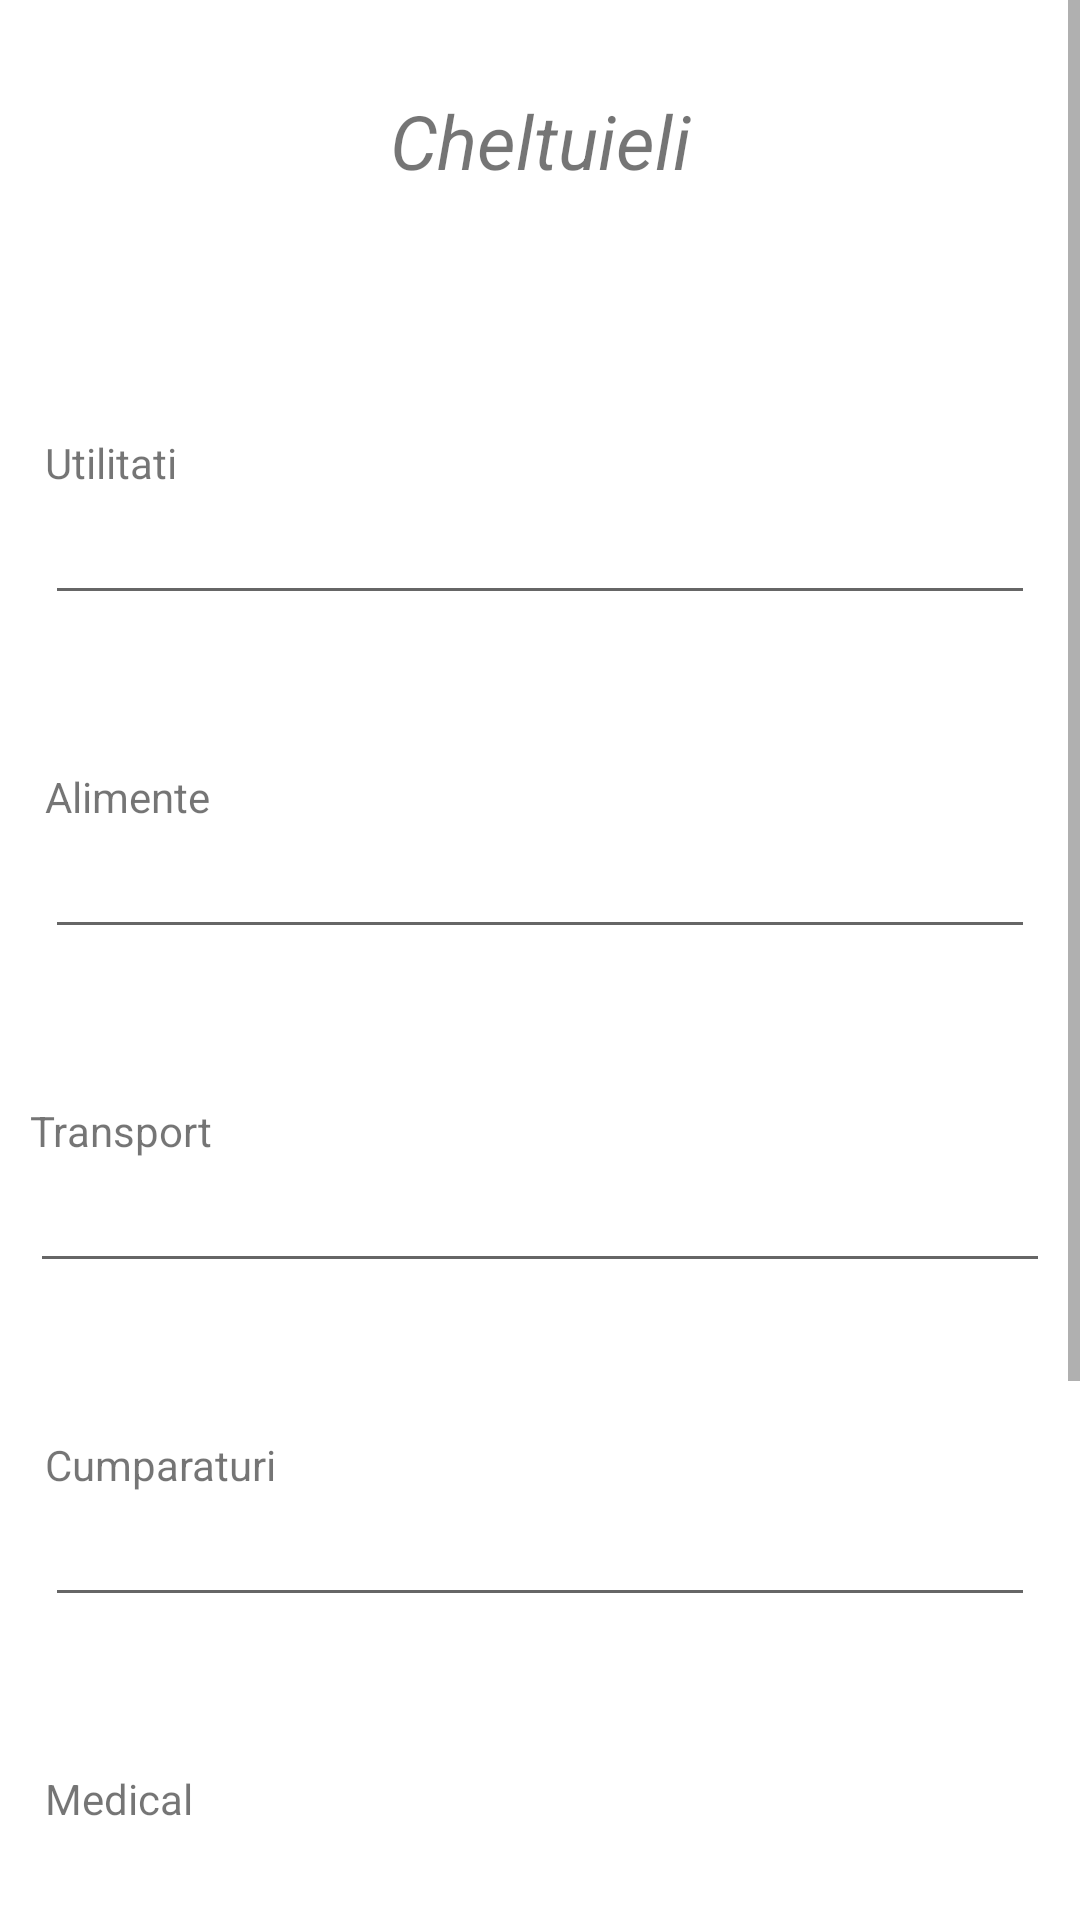

Android layout source for this screen:
<!-- AndroidManifest.xml: application theme Theme.ProiectPDMAndroid -->
<!-- res/layout/activity_cheltuieli.xml -->
<?xml version="1.0" encoding="utf-8"?>
<ScrollView
    xmlns:android="http://schemas.android.com/apk/res/android"
    xmlns:app="http://schemas.android.com/apk/res-auto"
    xmlns:tools="http://schemas.android.com/tools"
    android:id="@+id/root_layout"
    android:layout_width="match_parent"
    android:layout_height="wrap_content">
<androidx.constraintlayout.widget.ConstraintLayout
    android:layout_width="match_parent"
    android:layout_height="match_parent"
    tools:context=".CheltuieliActivity">

    <EditText
        android:id="@+id/etCCumparaturi"
        android:layout_width="match_parent"
        android:layout_height="wrap_content"
        android:layout_marginStart="15dp"
        android:layout_marginTop="70dp"
        android:layout_marginEnd="15dp"
        android:ems="10"

        android:inputType="number"
        app:layout_constraintEnd_toEndOf="parent"
        app:layout_constraintStart_toStartOf="parent"
        app:layout_constraintTop_toBottomOf="@+id/etCTransport" />

    <TextView
        android:id="@+id/tvCMedical"
        android:layout_width="wrap_content"
        android:layout_height="wrap_content"
        android:text="@string/medical"
        app:layout_constraintBottom_toTopOf="@+id/etCMedical"
        app:layout_constraintStart_toStartOf="@+id/etCMedical" />

    <EditText
        android:id="@+id/etCMedical"
        android:layout_width="match_parent"
        android:layout_height="wrap_content"
        android:layout_marginStart="15dp"
        android:layout_marginTop="70dp"
        android:layout_marginEnd="15dp"
        android:ems="10"
        android:inputType="number"
        app:layout_constraintEnd_toEndOf="parent"
        app:layout_constraintStart_toStartOf="parent"
        app:layout_constraintTop_toBottomOf="@+id/etCCumparaturi" />

    <TextView
        android:id="@+id/tvCCumparaturi"
        android:layout_width="wrap_content"
        android:layout_height="wrap_content"
        android:text="@string/cumparaturi"
        app:layout_constraintBottom_toTopOf="@+id/etCCumparaturi"
        app:layout_constraintStart_toStartOf="@+id/etCCumparaturi" />

    <EditText
        android:id="@+id/etCAltele"
        android:layout_width="match_parent"
        android:layout_height="wrap_content"
        android:layout_marginStart="15dp"
        android:layout_marginTop="70dp"
        android:layout_marginEnd="15dp"
        android:ems="10"
        android:inputType="number"
        app:layout_constraintEnd_toEndOf="parent"
        app:layout_constraintStart_toStartOf="parent"
        app:layout_constraintTop_toBottomOf="@+id/etCMedical" />

    <TextView
        android:id="@+id/tvCAltele"
        android:layout_width="wrap_content"
        android:layout_height="wrap_content"
        android:text="@string/alte_cheltuieli"
        app:layout_constraintBottom_toTopOf="@+id/etCAltele"
        app:layout_constraintStart_toStartOf="@+id/etCAltele" />

    <TextView
        android:id="@+id/tvCalculatorCheltuieli"
        android:layout_width="wrap_content"
        android:layout_height="wrap_content"
        android:layout_marginTop="30dp"
        android:text="@string/cheltuieli"
        android:textSize="25sp"
        android:textStyle="italic"
        app:layout_constraintEnd_toEndOf="parent"
        app:layout_constraintStart_toStartOf="parent"
        app:layout_constraintTop_toTopOf="parent" />

    <TextView
        android:id="@+id/tvCUtilitati"
        android:layout_width="wrap_content"
        android:layout_height="wrap_content"
        android:text="@string/utilitati"
        app:layout_constraintBottom_toTopOf="@+id/etCUtilitati"
        app:layout_constraintStart_toStartOf="@+id/etCUtilitati" />

    <EditText
        android:id="@+id/etCUtilitati"
        android:layout_width="match_parent"
        android:layout_height="wrap_content"
        android:layout_marginStart="15dp"
        android:layout_marginTop="100dp"
        android:layout_marginEnd="15dp"
        android:ems="10"
        android:inputType="number"
        app:layout_constraintEnd_toEndOf="parent"
        app:layout_constraintStart_toStartOf="parent"
        app:layout_constraintTop_toBottomOf="@+id/tvCalculatorCheltuieli" />

    <TextView
        android:id="@+id/tvCAlimente"
        android:layout_width="wrap_content"
        android:layout_height="wrap_content"
        android:text="@string/alimente"
        app:layout_constraintBottom_toTopOf="@+id/etCAlimente"
        app:layout_constraintStart_toStartOf="@+id/etCAlimente" />

    <EditText
        android:id="@+id/etCAlimente"
        android:layout_width="match_parent"
        android:layout_height="wrap_content"
        android:layout_marginStart="15dp"
        android:layout_marginTop="70dp"
        android:layout_marginEnd="15dp"
        android:ems="10"
        android:inputType="number"
        app:layout_constraintEnd_toEndOf="parent"
        app:layout_constraintStart_toStartOf="parent"
        app:layout_constraintTop_toBottomOf="@+id/etCUtilitati" />

    <TextView
        android:id="@+id/tvCTransport"
        android:layout_width="wrap_content"
        android:layout_height="wrap_content"
        android:text="@string/transport"
        app:layout_constraintBottom_toTopOf="@+id/etCTransport"
        app:layout_constraintStart_toStartOf="@+id/etCTransport" />

    <EditText
        android:id="@+id/etCTransport"
        android:layout_width="match_parent"
        android:layout_height="wrap_content"
        android:layout_marginStart="10dp"
        android:layout_marginTop="70dp"
        android:layout_marginEnd="10dp"
        android:ems="10"
        android:inputType="number"
        app:layout_constraintEnd_toEndOf="parent"
        app:layout_constraintStart_toStartOf="parent"
        app:layout_constraintTop_toBottomOf="@+id/etCAlimente" />

    <Button
        android:id="@+id/btnCReseteaza"
        android:layout_width="wrap_content"
        android:layout_height="wrap_content"
        android:layout_marginStart="60dp"
        android:layout_marginTop="50dp"
        android:layout_marginBottom="30dp"
        android:onClick="resetare"
        android:text="@string/resetaza"
        app:layout_constraintBottom_toBottomOf="parent"
        app:layout_constraintStart_toStartOf="parent"
        app:layout_constraintTop_toBottomOf="@+id/etCAltele" />

    <Button
        android:id="@+id/btnCMaiDeparte"
        android:layout_width="wrap_content"
        android:layout_height="wrap_content"
        android:layout_marginTop="50dp"
        android:layout_marginEnd="60dp"
        android:layout_marginBottom="30dp"
        android:onClick="btnCalculator"
        android:text="@string/mai_departe"
        app:layout_constraintBottom_toBottomOf="parent"
        app:layout_constraintEnd_toEndOf="parent"
        app:layout_constraintTop_toBottomOf="@+id/etCAltele" />
</androidx.constraintlayout.widget.ConstraintLayout>
</ScrollView>
<!-- resources referenced by this layout -->
<resources>
  <string name="alimente">Alimente</string>
  <string name="alte_cheltuieli">Alte Cheltuieli</string>
  <string name="cheltuieli">Cheltuieli</string>
  <string name="cumparaturi">Cumparaturi</string>
  <string name="mai_departe">Mai Departe</string>
  <string name="medical">Medical</string>
  <string name="resetaza">Resetaza</string>
  <string name="transport">Transport</string>
  <string name="utilitati">Utilitati</string>
  <style name="Theme.ProiectPDMAndroid" parent="Theme.MaterialComponents.DayNight.DarkActionBar">
          
          <item name="colorPrimary">#FF3498db</item>
          <item name="colorPrimaryVariant">#FF2980b9</item>
          <item name="colorOnPrimary">@color/white</item>
          
          <item name="colorSecondary">#FF3498db</item>
          <item name="colorSecondaryVariant">@color/teal_700</item>
          <item name="colorOnSecondary">@color/black</item>
          
          <item name="android:statusBarColor" tools:targetApi="l">?attr/colorPrimaryVariant</item>
          
      </style>
  <!-- not gathered from this repository: default colours our renderer supplied (Android Studio template values) -->
  <color name="teal_700">#FF018786</color>
  <color name="black">#FF000000</color>
  <color name="white">#FFFFFFFF</color>
</resources>
